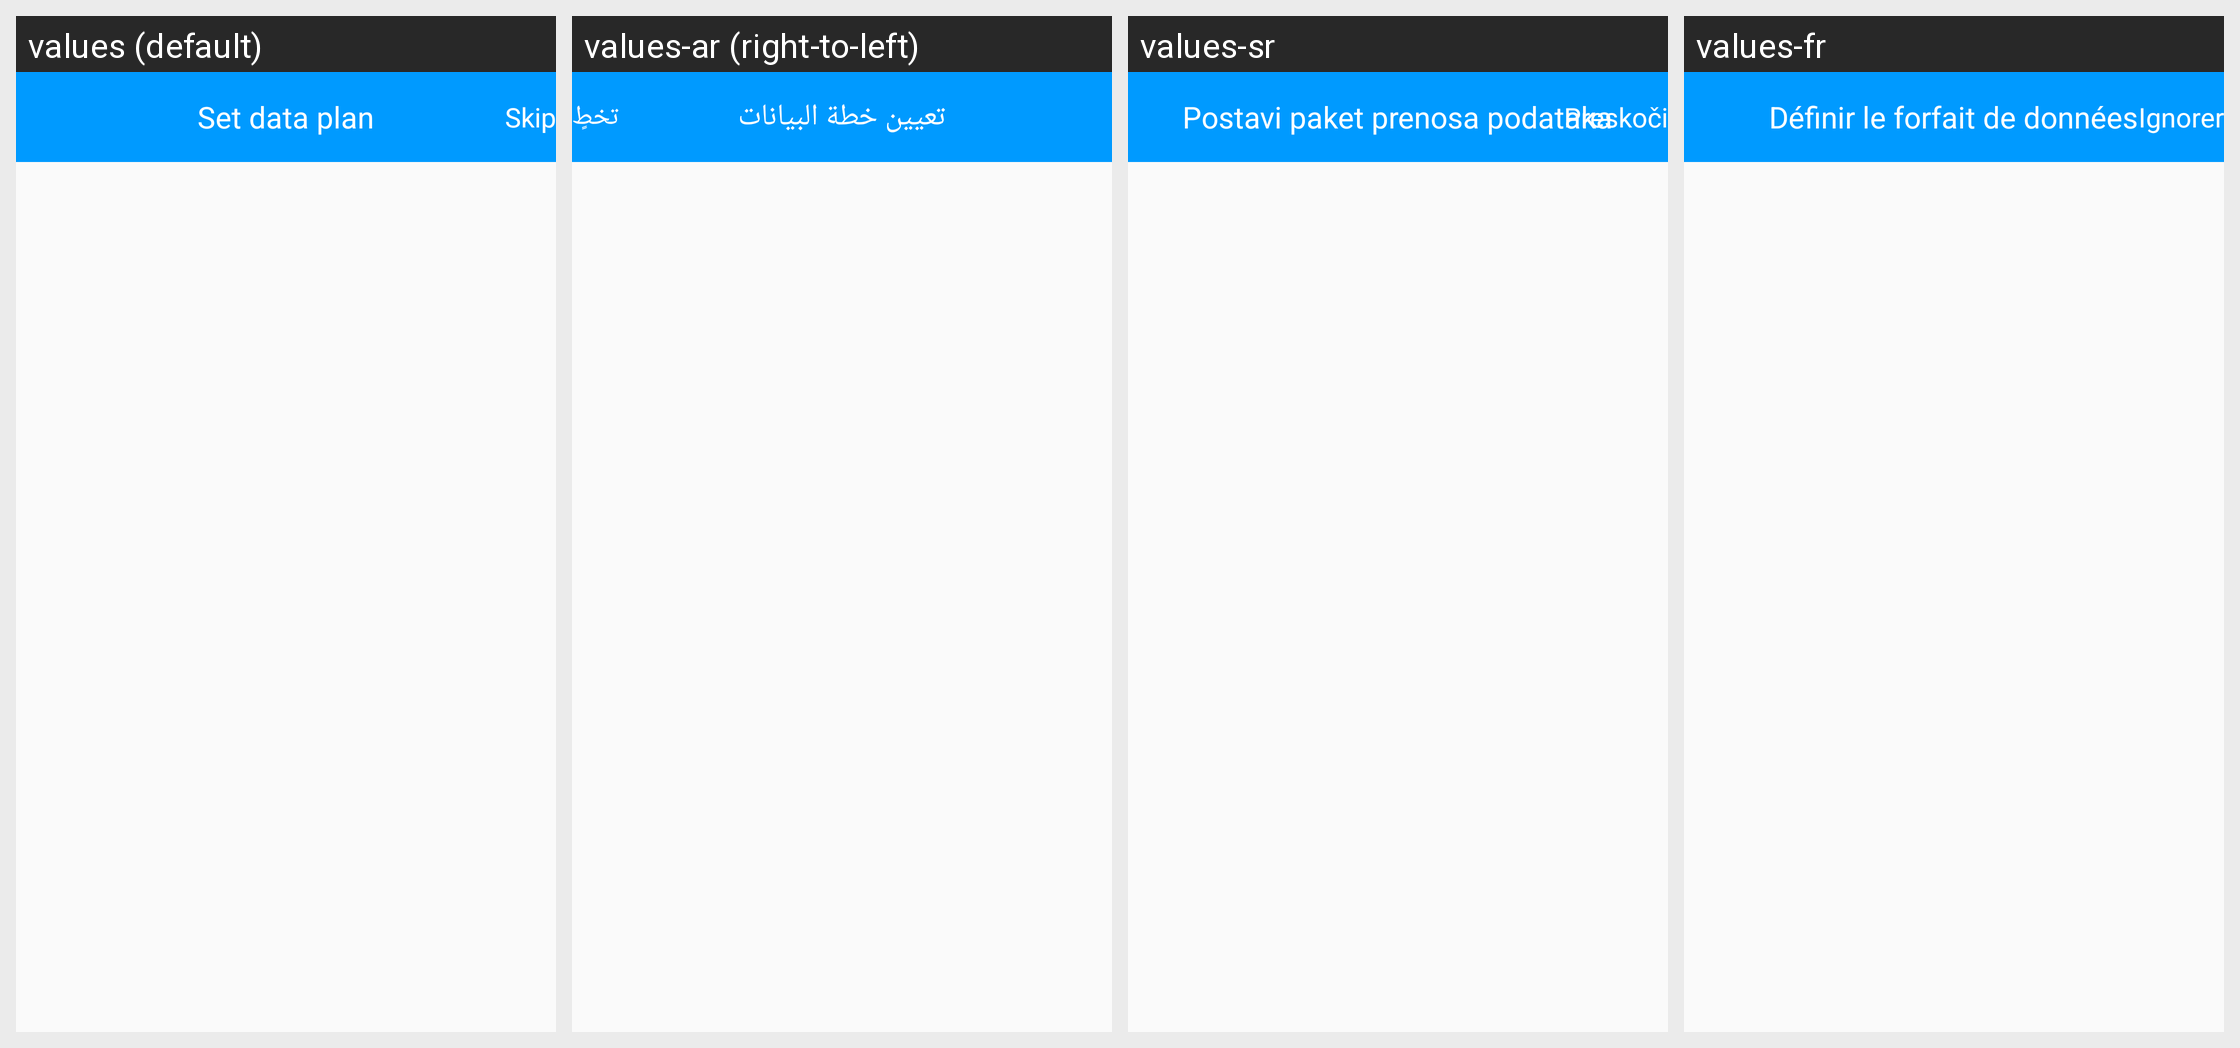

For this localized Android screen grid, give each drawn string resource with its value in every locale shown.
Android screen res/layout/actionbar_setdataplan.xml rendered under 4 locales, left to right: values (default), values-ar (right-to-left), values-sr, values-fr. Device: Nexus 5 (rendered at 1080×1920; each locale shown at half size, 540×960, under a caption strip naming it); theme AppTheme.
Other locales in the repository, not shown: values-de, values-es, values-es-rMX, values-fr-rCA, values-hr, values-it, values-pl, values-sl.
Strings drawn on this screen, with the default value and each locale's value (text and hints the layout hard-codes, and strings that could not be matched under every locale, appear in the picture but are not listed):

setting_set_data_plan
  values: Set data plan
  values-ar: تعيين خطة البيانات
  values-sr: Postavi paket prenosa podataka
  values-fr: Définir le forfait de données

skip
  values: Skip
  values-ar: تخطٍ
  values-sr: Preskoči
  values-fr: Ignorer
